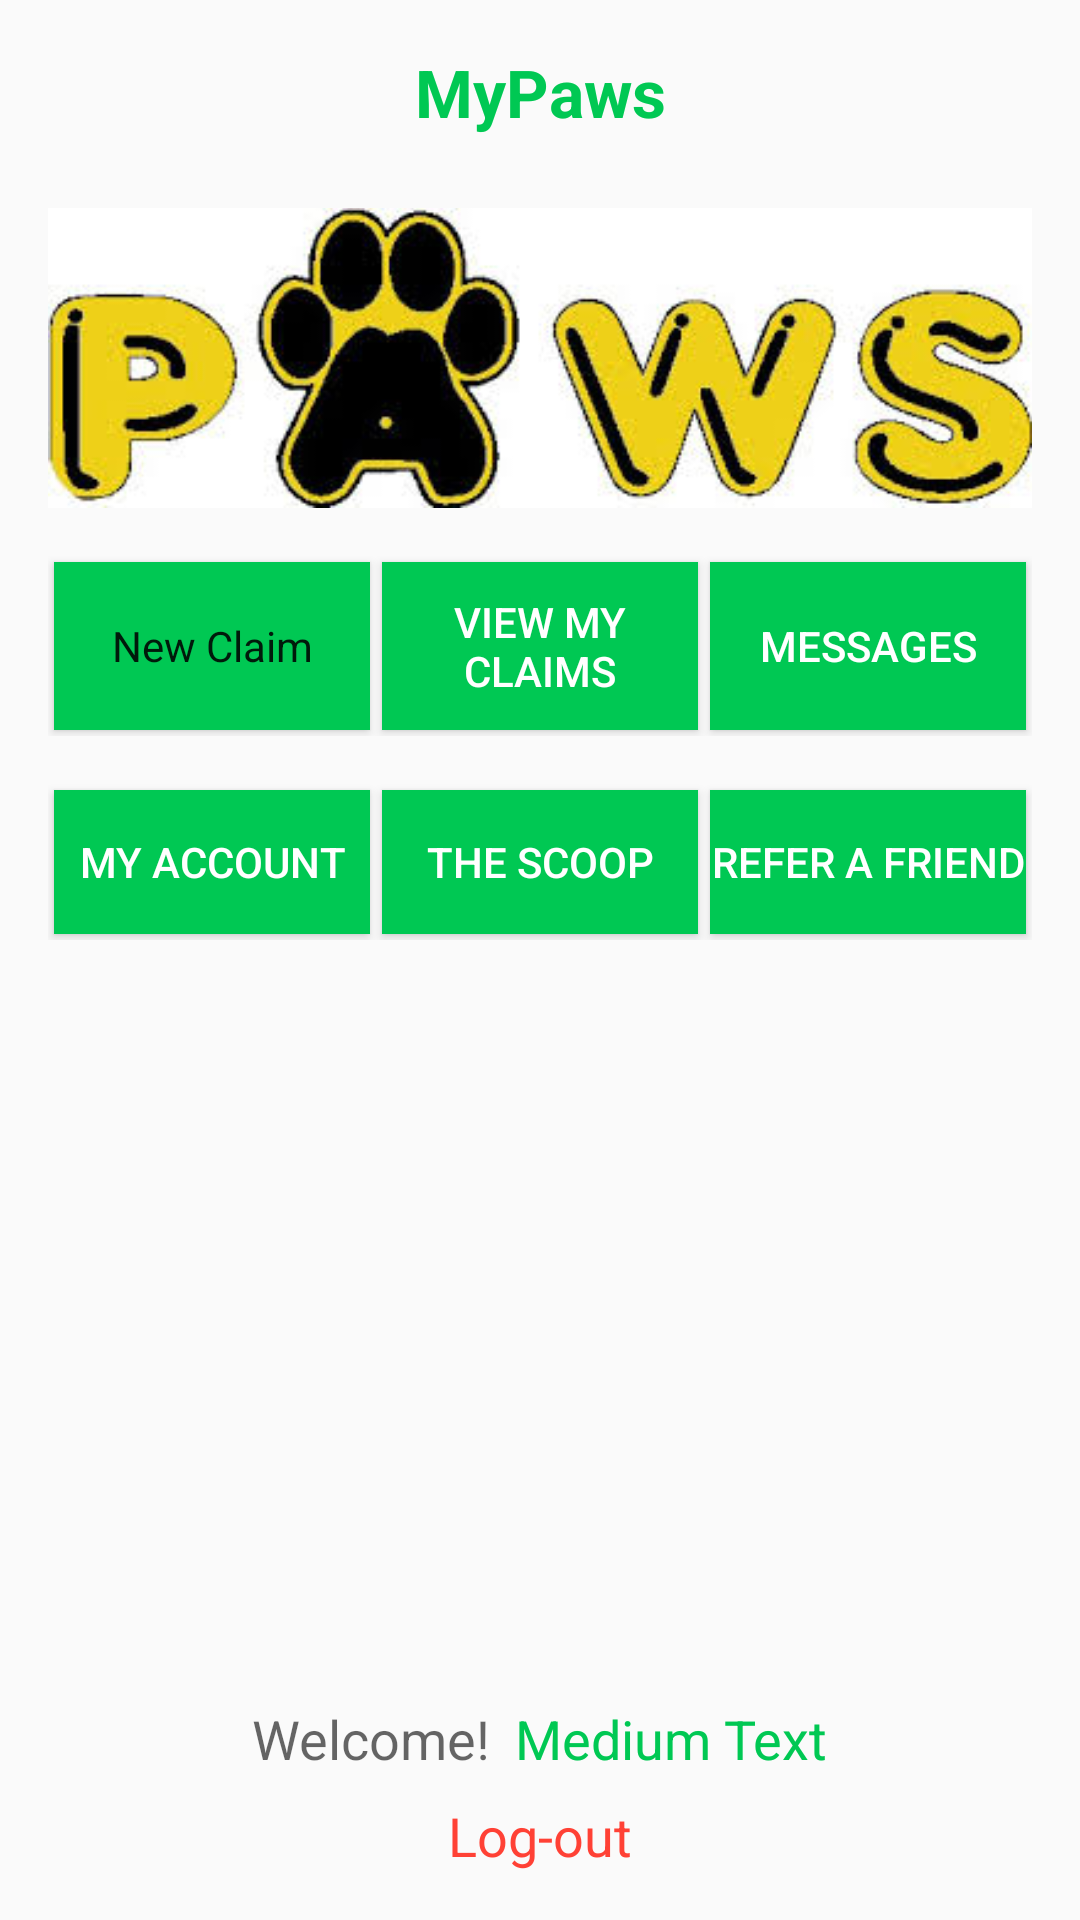

Write the Android layout XML for this screen, with the resource values it uses.
<!-- AndroidManifest.xml: application theme Theme.AppCompat.Light.NoActionBar -->
<!-- res/layout/activity_home.xml -->
<?xml version="1.0" encoding="utf-8"?>
<LinearLayout
	xmlns:android="http://schemas.android.com/apk/res/android"
	android:layout_width="fill_parent"
	android:layout_height="fill_parent"
	android:orientation="vertical"
	android:padding="16dp">

	<TextView
		android:layout_width="match_parent"
		android:layout_height="wrap_content"
		android:gravity="center"
		android:text="MyPaws"
		android:textColor="@color/primary"
		android:textSize="22sp"
		android:textStyle="bold"/>

	<ImageView
		android:layout_width="match_parent"
		android:layout_height="100dp"
		android:background="@drawable/images"
		android:scaleType="centerCrop"
		android:layout_marginTop="24dp"/>

	<LinearLayout
		android:layout_width="match_parent"
		android:layout_height="wrap_content"
		android:orientation="horizontal"
		android:layout_marginTop="16dp">

		<Button
			android:id="@+id/newclaim"
			style="@style/AppTheme"
			android:layout_width="0dp"
			android:layout_height="match_parent"
			android:layout_margin="2dp"
			android:layout_weight="1.0"
			android:background="@color/primary"
			android:text="New Claim"/>

		<Button
			android:id="@+id/view"
			style="@style/Widget.AppCompat.Button.Colored"
			android:layout_width="0dp"
			android:layout_height="match_parent"
			android:layout_margin="2dp"
			android:layout_weight="1.0"
			android:background="@color/primary"
			android:text="View My Claims"/>

		<Button
			android:id="@+id/message"
			style="@style/Widget.AppCompat.Button.Colored"
			android:layout_width="0dp"
			android:layout_height="match_parent"
			android:layout_margin="2dp"
			android:layout_weight="1.0"
			android:background="@color/primary"
			android:text="Messages"/>

	</LinearLayout>

	<LinearLayout
		android:layout_width="match_parent"
		android:layout_height="wrap_content"
		android:orientation="horizontal"
		android:layout_marginTop="16dp">

		<Button
			android:id="@+id/myacc"
			style="@style/Widget.AppCompat.Button.Colored"
			android:layout_width="0.0dp"
			android:layout_height="match_parent"
			android:layout_margin="2dp"
			android:layout_weight="1.0"
			android:background="@color/primary"
			android:text="My Account"/>

		<Button
			android:id="@+id/scoop"
			style="@style/Widget.AppCompat.Button.Colored"
			android:layout_width="0.0dp"
			android:layout_height="match_parent"
			android:layout_margin="2dp"
			android:layout_weight="1.0"
			android:background="@color/primary"
			android:text="The Scoop"/>

		<Button
			android:id="@+id/refer"
			style="@style/Widget.AppCompat.Button.Colored"
			android:layout_width="0.0dp"
			android:layout_height="match_parent"
			android:layout_margin="2dp"
			android:layout_weight="1.0"
			android:background="@color/primary"
			android:text="Refer A Friend"/>

	</LinearLayout>

	<LinearLayout
		android:layout_height="wrap_content"
		android:layout_width="match_parent"
		android:orientation="horizontal"
		android:layout_weight="1.0"
		android:gravity="bottom|center_horizontal">

		<TextView
			android:layout_height="wrap_content"
			android:textAppearance="?android:attr/textAppearanceMedium"
			android:layout_width="wrap_content"
			android:text="Welcome!"
			android:gravity="bottom|center"/>

		<TextView
			android:layout_height="wrap_content"
			android:textAppearance="?android:attr/textAppearanceMedium"
			android:layout_width="wrap_content"
			android:text="Medium Text"
			android:paddingStart="8dp"
			android:id="@+id/user_name"
			android:textColor="@color/primary"/>

	</LinearLayout>

	<LinearLayout
		android:layout_height="wrap_content"
		android:layout_width="match_parent"
		android:orientation="vertical"
		android:paddingTop="8dp"
		android:gravity="center_horizontal">

		<TextView
			android:layout_height="wrap_content"
			android:textAppearance="?android:attr/textAppearanceMedium"
			android:layout_width="wrap_content"
			android:text="Log-out"
			android:gravity="center"
			android:textColor="#FF4135"
			android:id="@+id/log_out"/>

	</LinearLayout>

</LinearLayout>
<!-- resources referenced by this layout -->
<resources>
  <color name="primary">#00c853</color>
  <!-- drawable images: jpg bitmap (drawable, 15314 bytes) -->
  <style name="AppTheme" parent="Theme.AppCompat.Light.DarkActionBar">
          
          <item name="colorPrimary">@color/primary</item>
          <item name="colorPrimaryDark">@color/primaryDark</item>
          <item name="colorAccent">@color/colorAccent</item>
      </style>
  <color name="primaryDark">#0097a7</color>
  <color name="colorAccent">#f2fe71</color>
</resources>
